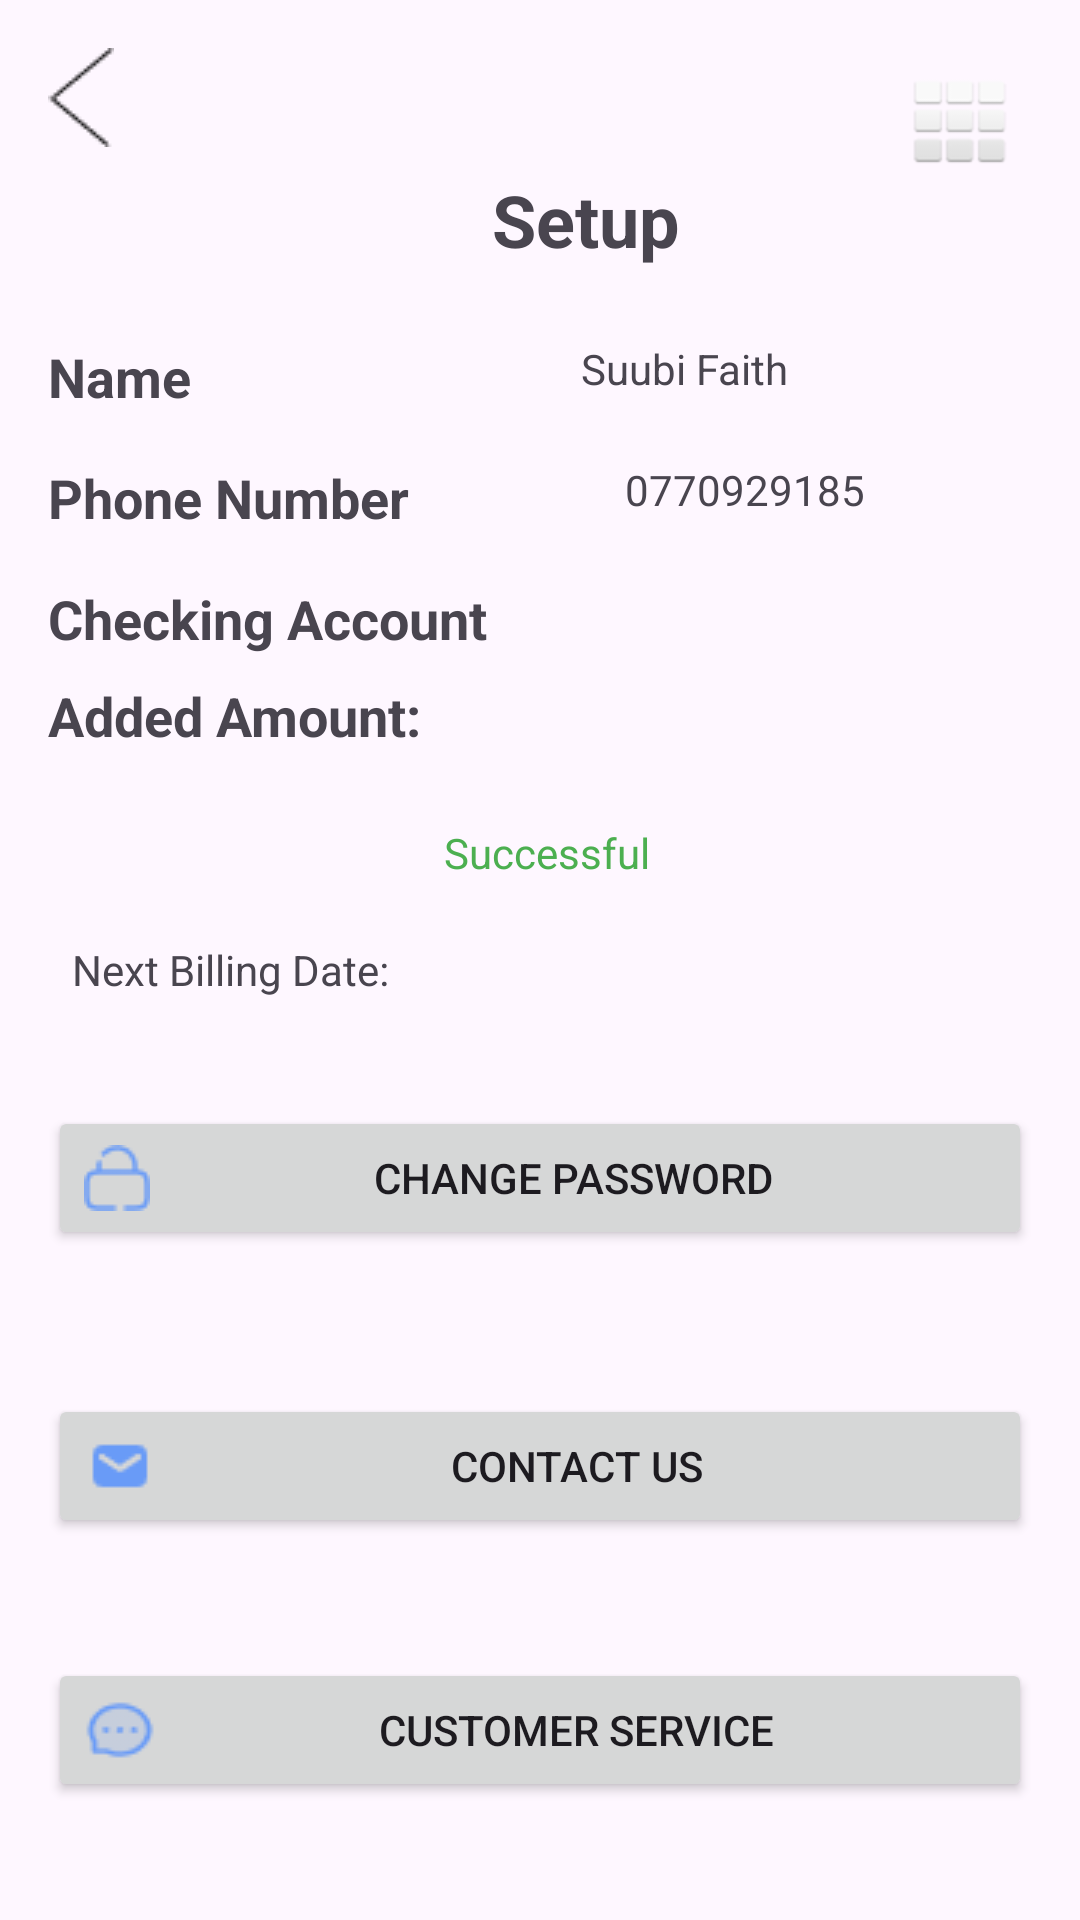

Android layout source for this screen:
<!-- AndroidManifest.xml: application theme Theme.SuubiFrontend -->
<!-- res/layout/activity_onsaving.xml -->
<?xml version="1.0" encoding="utf-8"?>
<androidx.constraintlayout.widget.ConstraintLayout xmlns:android="http://schemas.android.com/apk/res/android"
    xmlns:app="http://schemas.android.com/apk/res-auto"
    xmlns:tools="http://schemas.android.com/tools"
    android:id="@+id/home"
    android:layout_width="match_parent"
    android:layout_height="match_parent"
    android:padding="16dp"
    tools:context=".onsaving">

    <ImageButton
        android:id="@+id/backButton"
        android:layout_width="wrap_content"
        android:layout_height="wrap_content"
        android:src="@drawable/back_arrow"
        android:background="?attr/selectableItemBackgroundBorderless"
        android:contentDescription="Back"
        app:layout_constraintStart_toStartOf="parent"
        app:layout_constraintTop_toTopOf="parent"/>

    <TextView
        android:id="@+id/setupTitle"
        android:layout_width="wrap_content"
        android:layout_height="wrap_content"
        android:layout_marginStart="148dp"
        android:layout_marginTop="8dp"
        android:text="Setup"
        android:textSize="24sp"
        android:textStyle="bold"
        app:layout_constraintStart_toStartOf="parent"
        app:layout_constraintTop_toBottomOf="@id/backButton" />

    <TextView
        android:id="@+id/nameLabel"
        android:layout_width="wrap_content"
        android:layout_height="wrap_content"
        android:text="Name"
        android:textSize="18sp"
        android:textStyle="bold"
        android:layout_marginTop="24dp"
        app:layout_constraintStart_toStartOf="parent"
        app:layout_constraintTop_toBottomOf="@id/setupTitle"/>

    <TextView
        android:id="@+id/phoneNumberLabel"
        android:layout_width="wrap_content"
        android:layout_height="wrap_content"
        android:text="Phone Number"
        android:textSize="18sp"
        android:textStyle="bold"
        android:layout_marginTop="16dp"
        app:layout_constraintStart_toStartOf="parent"
        app:layout_constraintTop_toBottomOf="@id/nameLabel"/>

    <TextView
        android:id="@+id/checkingAccountLabel"
        android:layout_width="wrap_content"
        android:layout_height="wrap_content"
        android:text="Checking Account"
        android:textSize="18sp"
        android:textStyle="bold"
        android:layout_marginTop="16dp"
        app:layout_constraintStart_toStartOf="parent"
        app:layout_constraintTop_toBottomOf="@id/phoneNumberLabel"/>

    <TextView
        android:id="@+id/addedAmountLabel"
        android:layout_width="wrap_content"
        android:layout_height="wrap_content"
        android:text="Added Amount:"
        android:textSize="18sp"
        android:textStyle="bold"
        android:layout_marginTop="8dp"
        app:layout_constraintStart_toStartOf="parent"
        app:layout_constraintTop_toBottomOf="@id/checkingAccountLabel"/>

    <TextView
        android:id="@+id/successLabel"
        android:layout_width="wrap_content"
        android:layout_height="wrap_content"
        android:layout_marginStart="132dp"
        android:layout_marginTop="24dp"
        android:text="Successful"
        android:textColor="#4CAF50"
        app:layout_constraintStart_toStartOf="parent"
        app:layout_constraintTop_toBottomOf="@id/addedAmountLabel" />

    <TextView
        android:id="@+id/nextBillingDateLabel"
        android:layout_width="wrap_content"
        android:layout_height="wrap_content"
        android:layout_marginStart="8dp"
        android:layout_marginTop="20dp"
        android:text="Next Billing Date:"
        app:layout_constraintStart_toStartOf="parent"
        app:layout_constraintTop_toBottomOf="@id/successLabel" />

    <Button
        android:id="@+id/changePasswordButton"
        android:layout_width="0dp"
        android:layout_height="wrap_content"
        android:layout_marginTop="36dp"
        android:drawableLeft="@drawable/ic_lock"
        android:text="Change Password"
        app:layout_constraintEnd_toEndOf="parent"
        app:layout_constraintHorizontal_bias="0.0"
        app:layout_constraintStart_toStartOf="parent"
        app:layout_constraintTop_toBottomOf="@id/nextBillingDateLabel" />

    <Button
        android:id="@+id/contactUsButton"
        android:layout_width="0dp"
        android:layout_height="wrap_content"
        android:layout_marginTop="48dp"
        android:drawableLeft="@drawable/ic_contact"
        android:text="Contact Us"
        app:layout_constraintEnd_toEndOf="parent"
        app:layout_constraintHorizontal_bias="0.0"
        app:layout_constraintStart_toStartOf="parent"
        app:layout_constraintTop_toBottomOf="@id/changePasswordButton" />

    <Button
        android:id="@+id/customerServiceButton"
        android:layout_width="0dp"
        android:layout_height="wrap_content"
        android:layout_marginTop="40dp"
        android:drawableLeft="@drawable/ic_customer_service"
        android:text="Customer Service"
        app:layout_constraintEnd_toEndOf="parent"
        app:layout_constraintHorizontal_bias="1.0"
        app:layout_constraintStart_toStartOf="parent"
        app:layout_constraintTop_toBottomOf="@id/contactUsButton" />

    <TextView
        android:id="@+id/textView8"
        android:layout_width="wrap_content"
        android:layout_height="wrap_content"
        android:layout_marginStart="130dp"
        android:text="Suubi Faith"
        app:layout_constraintStart_toEndOf="@+id/nameLabel"
        app:layout_constraintTop_toTopOf="@+id/nameLabel" />

    <TextView
        android:id="@+id/textView9"
        android:layout_width="wrap_content"
        android:layout_height="wrap_content"
        android:layout_marginStart="72dp"
        android:text="0770929185"
        app:layout_constraintStart_toEndOf="@+id/phoneNumberLabel"
        app:layout_constraintTop_toTopOf="@+id/phoneNumberLabel" />

    <ImageView
        android:id="@+id/imgHome"
        android:layout_width="wrap_content"
        android:layout_height="wrap_content"
        android:layout_marginTop="8dp"
        android:layout_marginEnd="8dp"
        app:layout_constraintEnd_toEndOf="parent"
        app:layout_constraintTop_toTopOf="parent"
        app:srcCompat="@android:drawable/ic_dialog_dialer" />

</androidx.constraintlayout.widget.ConstraintLayout>
<!-- resources referenced by this layout -->
<resources>
  <!-- drawable back_arrow: png bitmap (drawable, 328 bytes) -->
  <!-- drawable ic_contact: png bitmap (drawable, 432 bytes) -->
  <!-- drawable ic_customer_service: png bitmap (drawable, 725 bytes) -->
  <!-- drawable ic_lock: png bitmap (drawable, 554 bytes) -->
  <style name="Theme.SuubiFrontend" parent="Base.Theme.SuubiFrontend" />
  <style name="Base.Theme.SuubiFrontend" parent="Theme.Material3.DayNight.NoActionBar">
          
          
      </style>
</resources>
